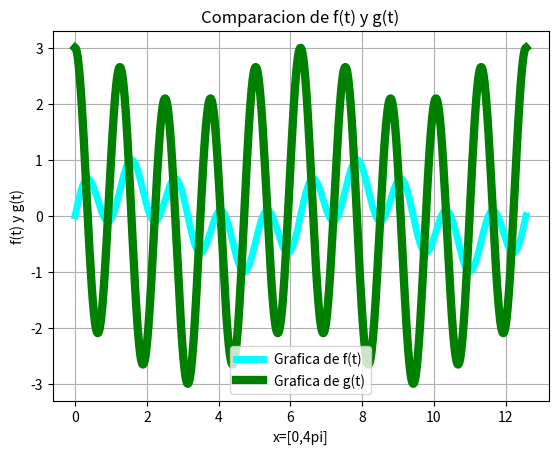

Recreate this plot in Python.
#-*-coding:utf-8 -*-
#Ejercicio 2c
# [redacted]
#02 de diciembre de 2016
import numpy as np
import matplotlib.pyplot as plt
from math import pi
x=(pi*(np.linspace(0,720,720)))/180
f=(np.sin(3*x))*(np.cos(2*x))
g=.5*np.cos(x)+(5/2)*np.cos(5*x)
plt.figure("Ejercicio 1c")
plt.plot(x,f,linewidth=5,color='cyan',label='Grafica de f(t)')
plt.legend()
plt.plot(x,g,linewidth=6,color='g',label='Grafica de g(t)')
plt.legend()
plt.title("Comparacion de f(t) y g(t)")
plt.xlabel('x=[0,4pi]')
plt.ylabel('f(t) y g(t)')
plt.grid(True)
plt.show()